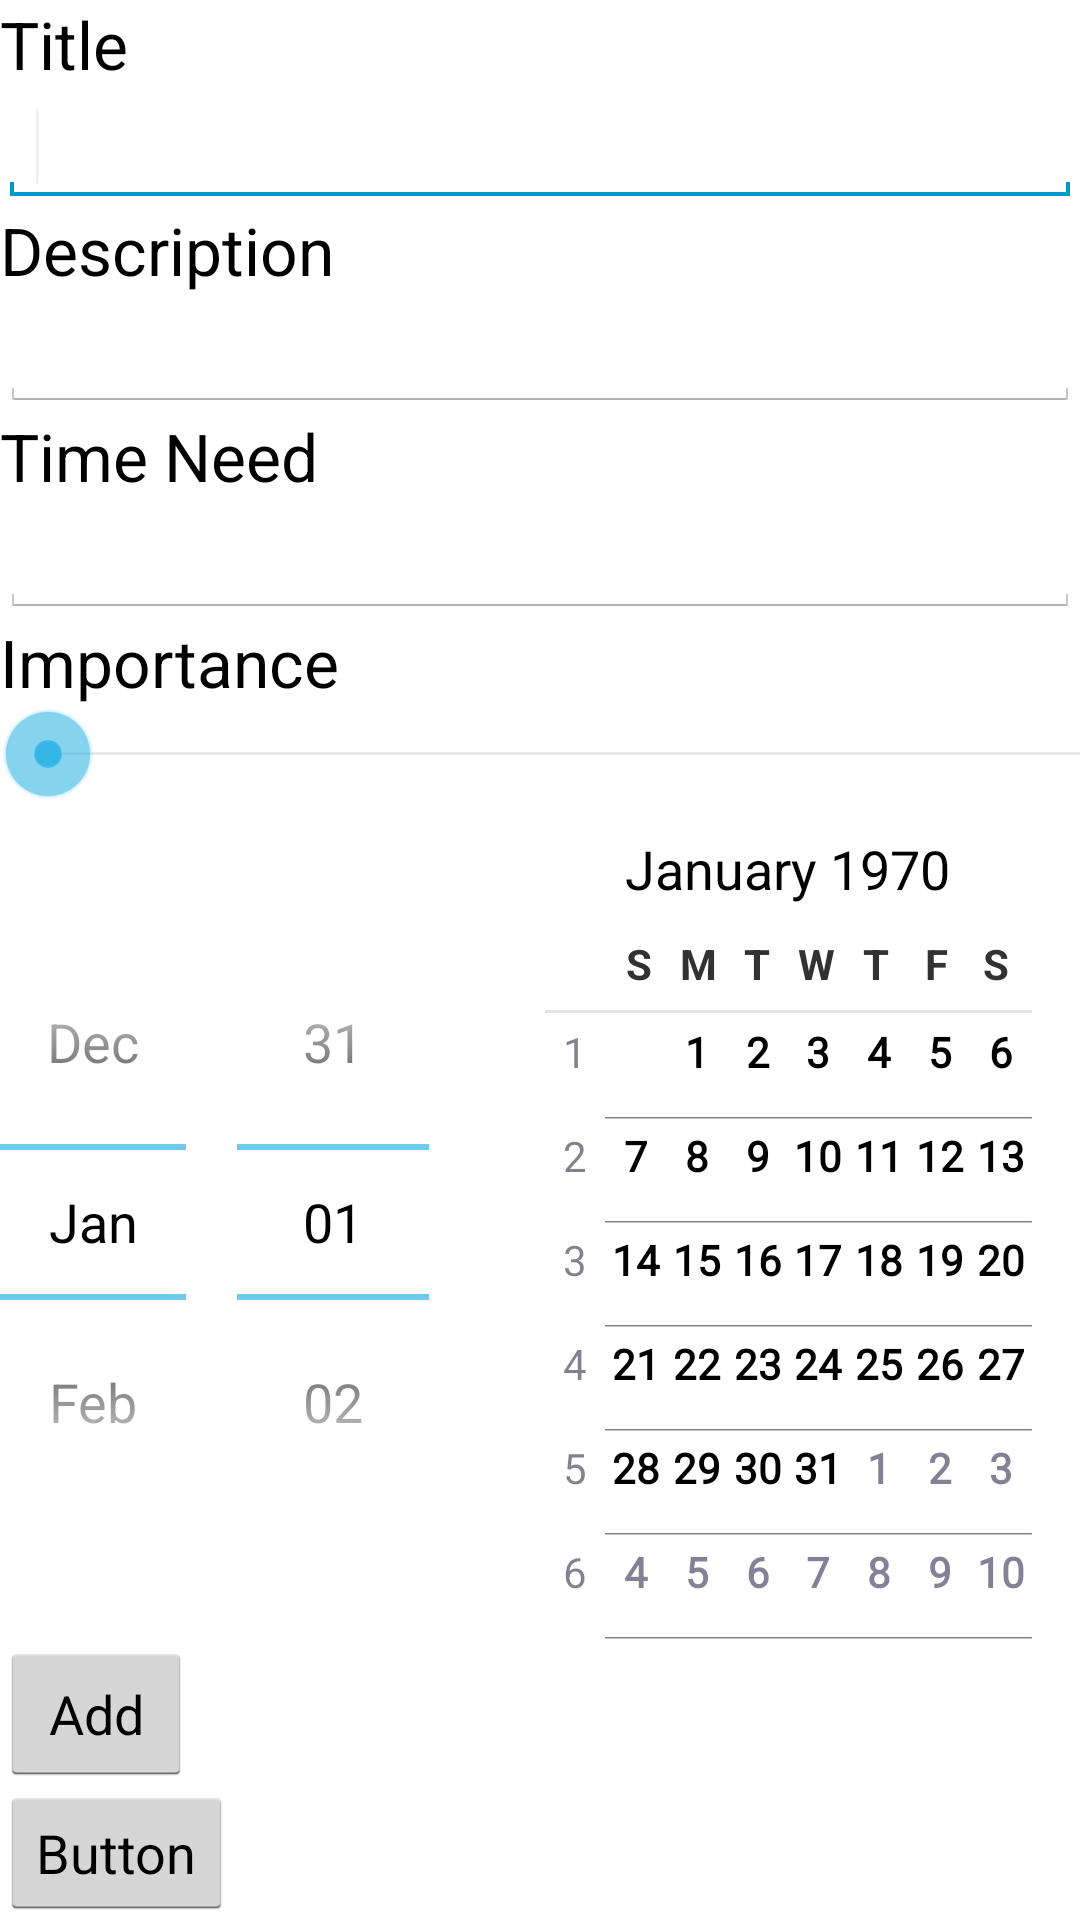

Produce the Android XML layout that renders to this screen, including the resource entries it uses.
<!-- AndroidManifest.xml: application theme CustomActionBarTheme -->
<!-- res/layout/addflex.xml -->
<?xml version="1.0" encoding="utf-8"?>

<LinearLayout xmlns:android="http://schemas.android.com/apk/res/android"
    android:layout_width="match_parent"
    android:layout_height="match_parent"
    android:orientation="vertical" >

    <LinearLayout
        android:layout_width="match_parent"
        android:layout_height="match_parent"
        android:background="#ffffffff"
        android:orientation="vertical" >

        <TextView
            android:id="@+id/textViewFragment"
            android:layout_width="wrap_content"
            android:layout_height="wrap_content"
            android:text="Title"
            android:textAppearance="?android:attr/textAppearanceLarge"
            android:textColor="@color/Black" />

        <EditText
            android:id="@+id/editText1"
            android:layout_width="match_parent"
            android:layout_height="wrap_content"
            android:ems="10" >

            <requestFocus />
        </EditText>

        <TextView
            android:id="@+id/textView2"
            android:layout_width="wrap_content"
            android:layout_height="wrap_content"
            android:text="Description"
            android:textAppearance="?android:attr/textAppearanceLarge"
            android:textColor="@color/Black" />

        <EditText
            android:id="@+id/editText2"
            android:layout_width="match_parent"
            android:layout_height="wrap_content"
            android:ems="10" />

        <TextView
            android:id="@+id/textView4"
            android:layout_width="wrap_content"
            android:layout_height="wrap_content"
            android:text="Time Need"
            android:textAppearance="?android:attr/textAppearanceLarge"
            android:textColor="@color/Black" />

        <EditText
            android:id="@+id/editText3"
            android:layout_width="match_parent"
            android:layout_height="wrap_content"
            android:ems="10"
            android:inputType="phone" />

        <TextView
            android:id="@+id/textView5"
            android:layout_width="wrap_content"
            android:layout_height="wrap_content"
            android:text="Importance"
            android:textAppearance="?android:attr/textAppearanceLarge" />

        <LinearLayout
            android:layout_width="match_parent"
            android:layout_height="wrap_content" >

            <SeekBar
                android:id="@+id/seekBar1"
                android:layout_width="506dp"
                android:layout_height="wrap_content"
                android:layout_weight="0.28" />

            <TextView
                android:id="@+id/seekbarvalue"
                android:layout_width="wrap_content"
                android:layout_height="wrap_content"
                android:layout_weight="1"
                android:text="1"
                android:textAppearance="?android:attr/textAppearanceLarge" />
        </LinearLayout>

        <DatePicker
            android:id="@+id/datePicker1"
            android:layout_width="wrap_content"
            android:layout_height="wrap_content" />

        <Button
            android:id="@+id/button1"
            android:layout_width="wrap_content"
            android:layout_height="wrap_content"
            android:onClick="AddEvent"
            android:text="Add" />

        <Button
            android:id="@+id/button2"
            android:layout_width="wrap_content"
            android:layout_height="wrap_content"
            android:onClick="Debug"
            android:text="Button" />

        <ScrollView
            android:id="@+id/scrollView1"
            android:layout_width="match_parent"
            android:layout_height="wrap_content" >

            <LinearLayout
                android:layout_width="match_parent"
                android:layout_height="match_parent"
                android:orientation="vertical" >

                <TextView
                    android:id="@+id/textView3"
                    android:layout_width="wrap_content"
                    android:layout_height="wrap_content"
                    android:text="Large Text"
                    android:textAppearance="?android:attr/textAppearanceLarge" />
            </LinearLayout>
        </ScrollView>
    </LinearLayout>

</LinearLayout>
<!-- resources referenced by this layout -->
<resources>
  <color name="Black">#ff000000</color>
  <style name="CustomActionBarTheme" parent="@android:style/Theme.Holo.Light.DarkActionBar">
          <item name="android:actionBarStyle">@style/MyActionBar</item>
         
      </style>
  <style name="MyActionBar" parent="@android:style/Widget.Holo.Light.ActionBar.Solid.Inverse">
          <item name="android:background">@drawable/maintab_toolbar_bg</item>
          <item name="android:titleTextStyle">@style/MyTheme.ActionBar.TitleTextStyle</item>
      </style>
  <!-- drawable maintab_toolbar_bg: png bitmap (drawable-hdpi, 2838 bytes) -->
  <style name="MyTheme.ActionBar.TitleTextStyle" parent="android:style/TextAppearance.Holo.Widget.ActionBar.Title">
  		<item name="android:textColor">#ff000000</item>
  		<item name="android:textSize">@dimen/bottom_tab_font_size</item>
  	</style>
  <dimen name="bottom_tab_font_size">30.0dip</dimen>
</resources>
